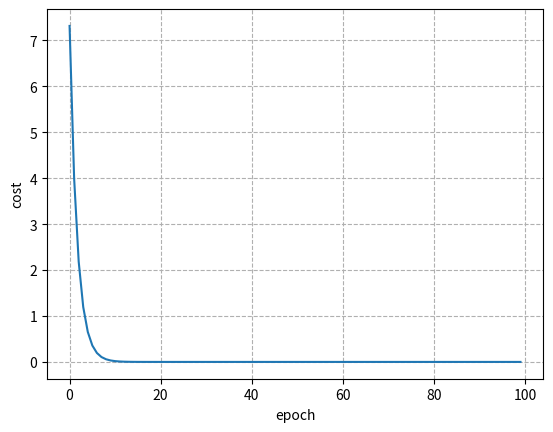

Recreate this plot in Python.
# [redacted]
# @time: 2021/3/25 10:11

import numpy as np
import matplotlib.pyplot as plt

x_data = [1.0, 2.0, 3.0]
y_data = [2.0, 4.0, 6.0]

w=1.0

def forward(x):
    return x*w

def loss(x,y):
    y_pred = forward(x)
    return (y_pred-y)**2

def gradient(x,y):
    return 2*x*(forward(x)-y)

epoch_list = []
loss_list = []

print('Predict（before training）', 4, forward(4))
for epoch in range(100):
    for x_val, y_val in zip(x_data, y_data):
        loss_val = loss(x_val, y_val)
        grad_val = gradient(x_val, y_val)
        w -= 0.01*grad_val

    epoch_list.append(epoch)
    loss_list.append(loss_val)
    print('epoch :', epoch, '| w =', w, '| loss =', loss_val)

print('Predict（after training）', 4, forward(4))

plt.plot(epoch_list,loss_list)
plt.xlabel('epoch')
plt.ylabel('cost')
plt.grid(ls='--')
plt.show()

